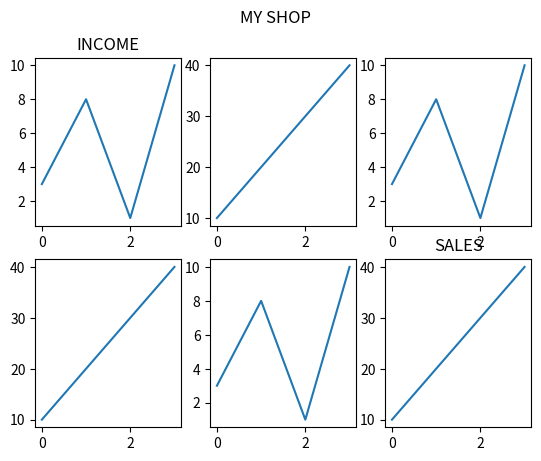

Recreate this plot in Python.
import matplotlib.pyplot as plt
import numpy as np

x = np.array([0, 1, 2, 3])
y = np.array([3, 8, 1, 10])

# plot 1
plt.subplot(2, 3, 1)
plt.plot(x,y)

plt.title("INCOME")

#plot 2
x = np.array([0, 1, 2, 3])
y = np.array([10, 20, 30, 40])

plt.subplot(2, 3, 2)
plt.plot(x,y)

#plot 3
x = np.array([0, 1, 2, 3])
y = np.array([3, 8, 1, 10])

plt.subplot(2, 3, 3)
plt.plot(x,y)

# plot 4
x = np.array([0, 1, 2, 3])
y = np.array([10, 20, 30, 40])

plt.subplot(2, 3, 4)
plt.plot(x,y)

# plot 5
x = np.array([0, 1, 2, 3])
y = np.array([3, 8, 1, 10])

plt.subplot(2, 3, 5)
plt.plot(x,y)

# plot 6
x = np.array([0, 1, 2, 3])
y = np.array([10, 20, 30, 40])

plt.subplot(2, 3, 6)
plt.plot(x,y)
plt.title("SALES")

# Top Title of all graph
plt.suptitle("MY SHOP")
plt.show()
